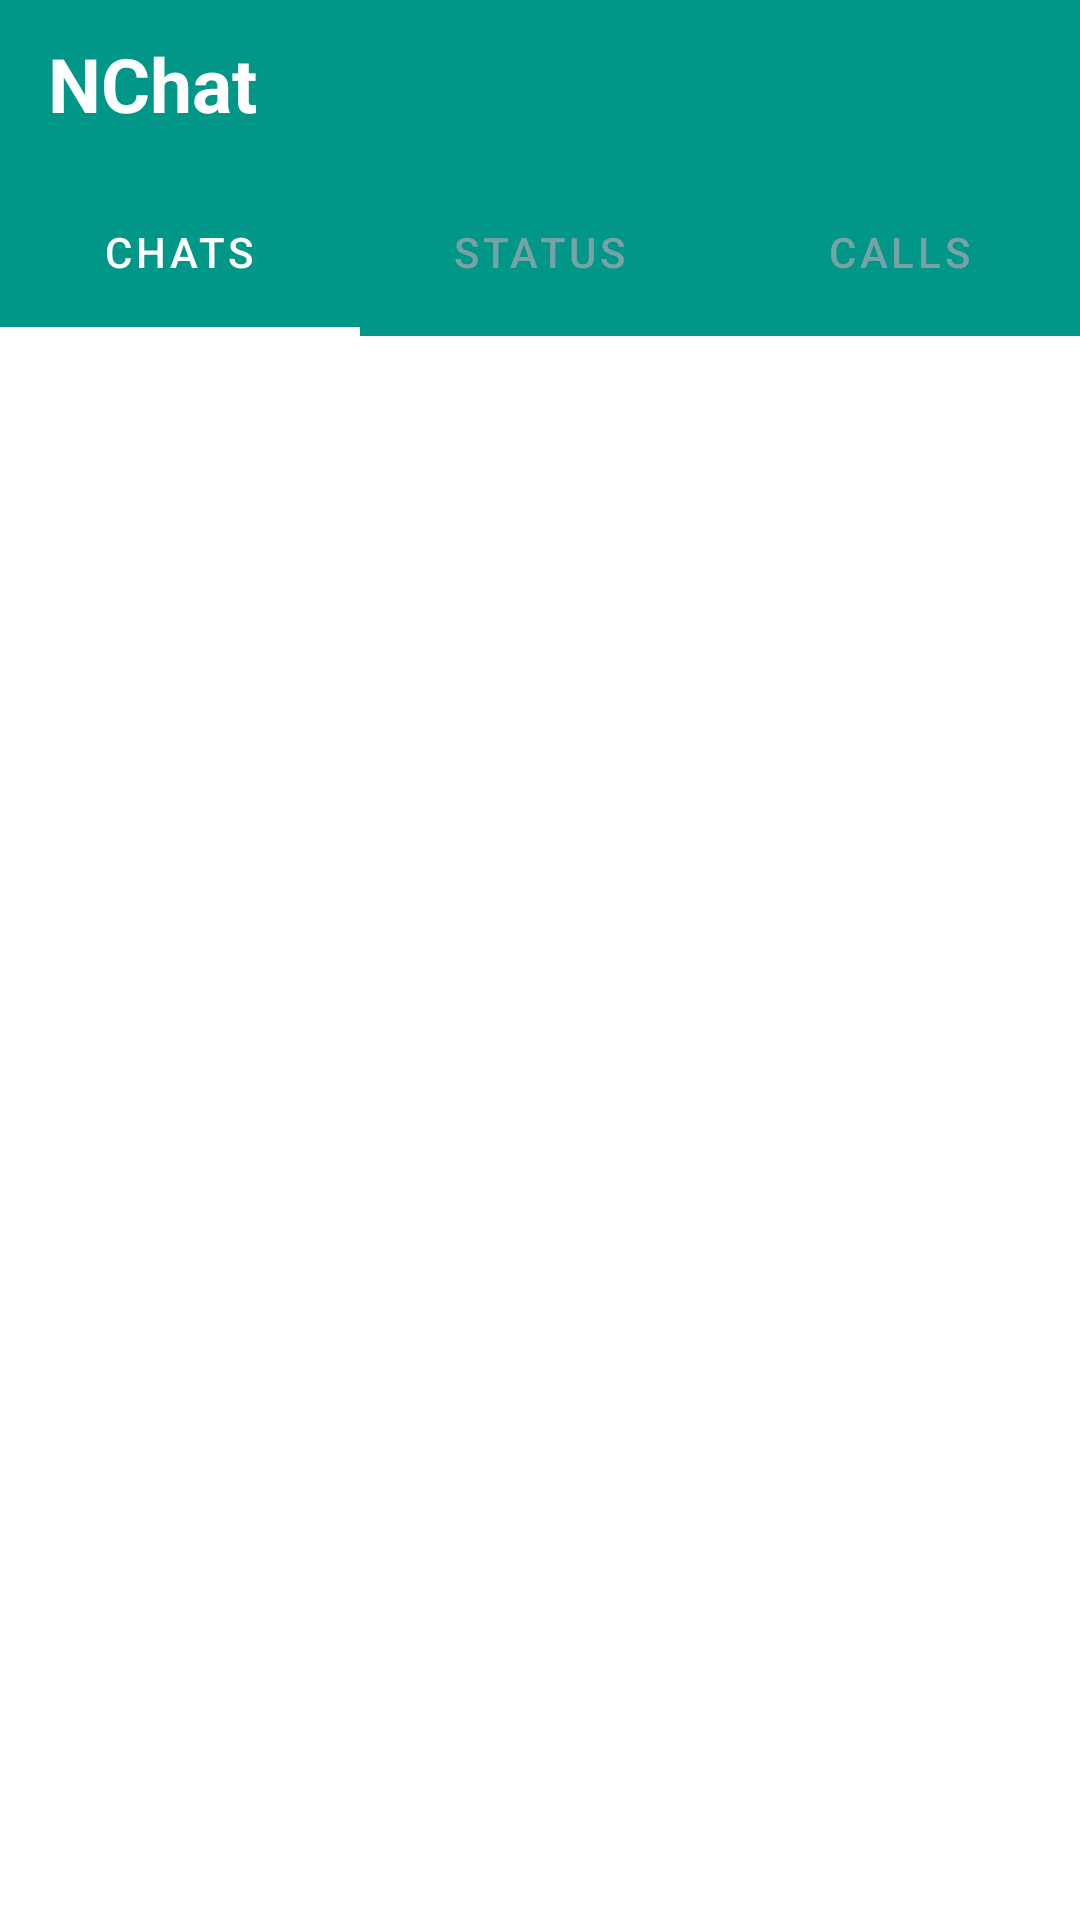

Android layout source for this screen:
<!-- AndroidManifest.xml: application theme Theme.Nchat -->
<!-- res/layout/activity_chat.xml -->
<?xml version="1.0" encoding="utf-8"?>

<RelativeLayout xmlns:android="http://schemas.android.com/apk/res/android"
    xmlns:app="http://schemas.android.com/apk/res-auto"
    xmlns:tools="http://schemas.android.com/tools"
    android:layout_width="match_parent"
    android:layout_height="match_parent"
    android:background="@color/white"
    tools:context=".chatActivity">
    
    <androidx.appcompat.widget.Toolbar
        android:layout_width="match_parent"
        android:layout_height="?attr/actionBarSize"
        android:layout_marginTop="0dp"
        android:background="#009688"
        android:id="@+id/toolbar">

        <RelativeLayout
            android:layout_width="match_parent"
            android:layout_height="match_parent"
            android:gravity="center_vertical">

            <TextView
                android:layout_width="wrap_content"
                android:layout_height="wrap_content"
                android:text="NChat"
                android:textSize="25sp"
                android:textStyle="bold"
                android:textColor="@color/white"
                android:id="@+id/NchatText">

            </TextView>

        </RelativeLayout>

    </androidx.appcompat.widget.Toolbar>

    <com.google.android.material.tabs.TabLayout
        android:layout_width="match_parent"
        android:layout_height="?attr/actionBarSize"
        android:id="@+id/include"
        android:layout_below="@id/toolbar"
        app:tabTextColor="#77a3a7"
        app:tabSelectedTextColor="@color/white"
        app:tabIndicatorColor="@color/white"
        android:backgroundTint="#009688"
        app:tabIndicatorHeight="3dp"
        android:layout_marginTop="0dp">

        <com.google.android.material.tabs.TabItem
            android:layout_width="wrap_content"
            android:layout_height="wrap_content"
            android:text="CHATS"
            android:id="@+id/chat">

        </com.google.android.material.tabs.TabItem>

        <com.google.android.material.tabs.TabItem
            android:layout_width="wrap_content"
            android:layout_height="wrap_content"
            android:text="STATUS"
            android:id="@+id/status">

        </com.google.android.material.tabs.TabItem>

        <com.google.android.material.tabs.TabItem
            android:layout_width="wrap_content"
            android:layout_height="wrap_content"
            android:text="CALLS"
            android:id="@+id/calls">

        </com.google.android.material.tabs.TabItem>


    </com.google.android.material.tabs.TabLayout>

    <androidx.viewpager.widget.ViewPager
        android:layout_width="match_parent"
        android:layout_height="match_parent"
        android:layout_below="@id/include"
        android:layout_marginTop="0dp"
        android:id="@+id/fragmentContainer">

    </androidx.viewpager.widget.ViewPager>


</RelativeLayout>
<!-- resources referenced by this layout -->
<resources>
  <color name="white">#FFFFFFFF</color>
  <style name="Theme.Nchat" parent="Theme.MaterialComponents.DayNight.NoActionBar">
          
          <item name="colorPrimary">@color/purple_500</item>
          <item name="colorPrimaryVariant">@color/purple_700</item>
          <item name="colorOnPrimary">@color/white</item>
          
          <item name="colorSecondary">@color/teal_200</item>
          <item name="colorSecondaryVariant">@color/teal_700</item>
          <item name="colorOnSecondary">@color/black</item>
          
          <item name="android:statusBarColor" tools:targetApi="l">?attr/colorPrimaryVariant</item>
          
      </style>
  <color name="purple_500">#FF6200EE</color>
  <color name="purple_700">#135A93</color>
  <color name="teal_200">#FF03DAC5</color>
  <color name="teal_700">#FF018786</color>
  <color name="black">#FF000000</color>
</resources>
